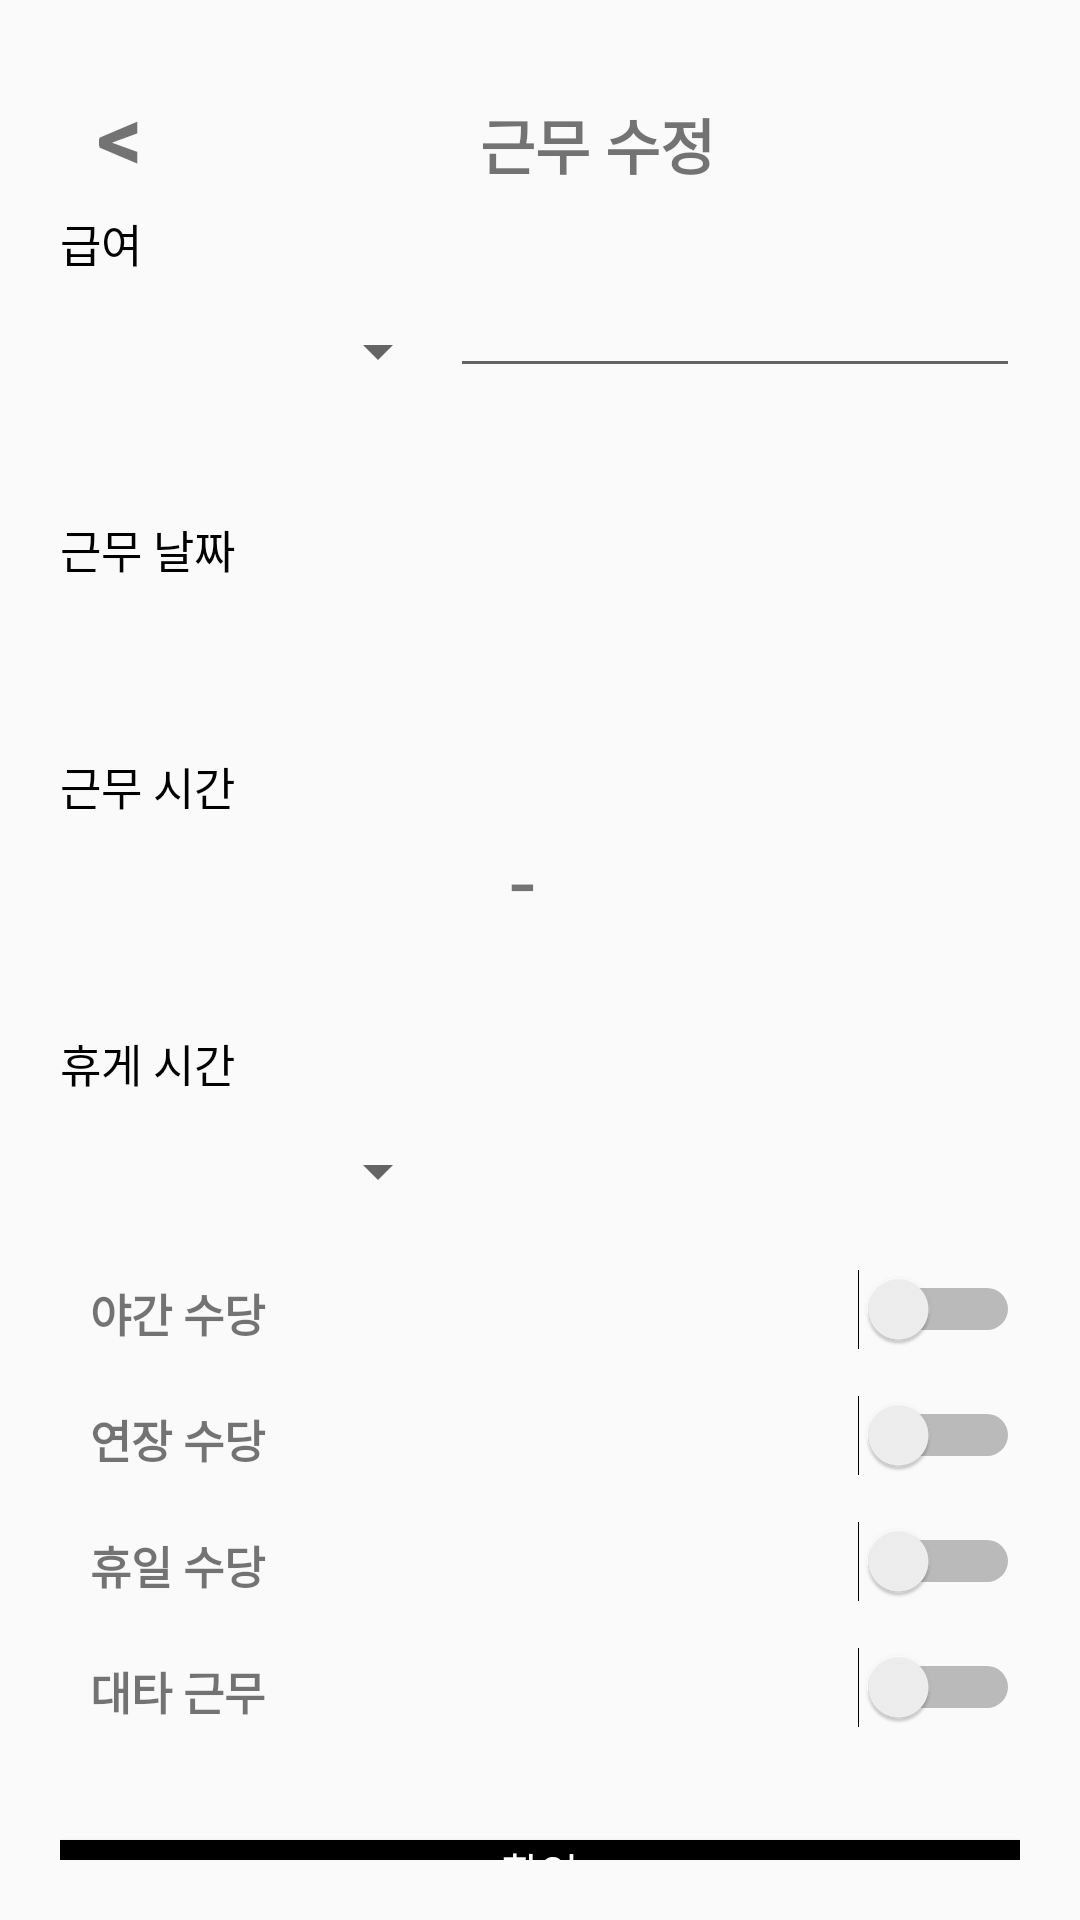

Write the Android layout XML for this screen, with the resource values it uses.
<!-- AndroidManifest.xml: application theme Theme.Capstone -->
<!-- res/layout/activity_workdetail_edit.xml -->
<?xml version="1.0" encoding="utf-8"?>
<LinearLayout xmlns:android="http://schemas.android.com/apk/res/android"
    android:layout_width="match_parent"
    android:layout_height="match_parent"
    android:orientation="vertical"
    android:padding="20dp">

    <LinearLayout
        android:layout_width="match_parent"
        android:layout_height="wrap_content"
        android:orientation="horizontal">
        <TextView
            android:id="@+id/btnBack"
            android:layout_width="40dp"
            android:layout_height="50dp"
            android:gravity="center"
            android:textSize="30sp"
            android:textStyle="bold"
            android:text="&lt;"/>

        <TextView
            android:layout_width="278dp"
            android:layout_height="wrap_content"
            android:text="근무 수정"
            android:textAlignment="center"
            android:textSize="20sp"
            android:textStyle="bold" />

        <TextView
            android:id="@+id/btnCorrect"
            android:layout_width="62dp"
            android:layout_height="50dp"
            android:gravity="center"
            android:text="삭제"
            android:textSize="18sp"
            android:textStyle="bold" />
    </LinearLayout>

    <TextView
        android:layout_width="wrap_content"
        android:layout_height="wrap_content"
        android:text="급여"
        android:textColor="@android:color/black"
        android:textSize="15dp" />

    <LinearLayout
        android:layout_width="match_parent"
        android:layout_height="wrap_content"
        android:layout_marginBottom="30dp">

        <Spinner
            android:id="@+id/spnPay"
            android:layout_width="130dp"
            android:layout_height="50dp"
            android:spinnerMode="dropdown" />

        <EditText
            android:id="@+id/money"
            android:layout_width="match_parent"
            android:layout_height="wrap_content"
            android:textSize="15dp"
            android:textColor="@android:color/black"/>
    </LinearLayout>

    <TextView
        android:layout_width="wrap_content"
        android:layout_height="wrap_content"
        android:text="근무 날짜"
        android:textSize="15dp"
        android:textColor="@android:color/black"/>
    <LinearLayout
        android:layout_width="match_parent"
        android:layout_height="wrap_content"
        android:orientation="vertical"
        android:layout_marginBottom="30dp">

        <TextView
            android:id="@+id/date"
            android:layout_width="match_parent"
            android:layout_height="wrap_content"
            android:textColor="@android:color/black"
            android:textSize="20dp" />

    </LinearLayout>

    <TextView
        android:layout_width="wrap_content"
        android:layout_height="wrap_content"
        android:text="근무 시간"
        android:textSize="15dp"
        android:textColor="@android:color/black"/>

    <LinearLayout
        android:layout_width="match_parent"
        android:layout_height="wrap_content"
        android:layout_marginBottom="30dp"
        android:orientation="horizontal">

        <TextView
            android:id="@+id/startTime"
            android:layout_width="150dp"
            android:layout_height="wrap_content"
            android:textAlignment="center"
            android:textColor="@android:color/black"
            android:textSize="20dp" />

        <TextView
            android:layout_width="wrap_content"
            android:layout_height="wrap_content"
            android:text="-"
            android:textSize="30dp"/>
        <TextView
            android:layout_width="150dp"
            android:layout_height="wrap_content"
            android:textSize="20dp"
            android:textAlignment="center"
            android:id="@+id/endTime"
            android:textColor="@android:color/black"/>
    </LinearLayout>

    <TextView
        android:layout_width="wrap_content"
        android:layout_height="wrap_content"
        android:text="휴게 시간"
        android:textColor="@android:color/black"
        android:textSize="15dp" />
    <Spinner
        android:id="@+id/spnRestTime"
        android:layout_width="130dp"
        android:layout_height="50dp"
        android:spinnerMode="dropdown"/>

    <LinearLayout
        android:layout_width="match_parent"
        android:layout_height="wrap_content">
        <TextView
            android:layout_width="200dp"
            android:layout_height="wrap_content"
            android:layout_margin="10dp"
            android:text="야간 수당"
            android:textStyle="bold"
            android:textSize="15sp"/>
        <Switch
            android:id="@+id/swNightPay"
            android:layout_width="match_parent"
            android:layout_height="match_parent"/>
    </LinearLayout>

    <LinearLayout
        android:layout_width="match_parent"
        android:layout_height="wrap_content">
        <TextView
            android:layout_width="200dp"
            android:layout_height="wrap_content"
            android:layout_margin="10dp"
            android:text="연장 수당"
            android:textStyle="bold"
            android:textSize="15sp"/>
        <Switch
            android:id="@+id/swPlusPay"
            android:layout_width="match_parent"
            android:layout_height="match_parent"/>
    </LinearLayout>

    <LinearLayout
        android:layout_width="match_parent"
        android:layout_height="wrap_content">
        <TextView
            android:layout_width="200dp"
            android:layout_height="wrap_content"
            android:layout_margin="10dp"
            android:text="휴일 수당"
            android:textStyle="bold"
            android:textSize="15sp"/>
        <Switch
            android:id="@+id/swHollidayPay"
            android:layout_width="match_parent"
            android:layout_height="match_parent"/>
    </LinearLayout>

        <LinearLayout
            android:layout_width="match_parent"
            android:layout_height="wrap_content">
            <TextView
                android:layout_width="200dp"
                android:layout_height="wrap_content"
                android:layout_margin="10dp"
                android:text="대타 근무"
                android:textStyle="bold"
                android:textSize="15sp"/>

            <Switch
                android:id="@+id/swServicePay"
                android:layout_width="match_parent"
                android:layout_height="match_parent" />
        </LinearLayout>





    <LinearLayout
        android:layout_width="match_parent"
        android:layout_height="wrap_content"
        android:orientation="vertical">
        <Button
            android:layout_width="350dp"
            android:layout_height="wrap_content"
            android:id="@+id/btnNext"
            android:layout_gravity="center"
            android:layout_marginTop="30dp"
            android:text="확인"
            android:background="@drawable/button_round_black"
            android:textColor="@android:color/white" />

    </LinearLayout>

</LinearLayout>
<!-- resources referenced by this layout -->
<resources>
  <!-- drawable button_round_black (drawable) -->
  <?xml version="1.0" encoding="utf-8"?>
  <shape xmlns:android="http://schemas.android.com/apk/res/android">
  
      <solid android:color="#000000" />
      <corners
          android:bottomLeftRadius="12dp"
          android:bottomRightRadius="12dp"
          android:topLeftRadius="12dp"
          android:topRightRadius="12dp" />
  </shape>
  <style name="Theme.Capstone" parent="Theme.AppCompat.Light">
          
          <item name="colorPrimary">@color/purple_500</item>
          <item name="colorPrimaryVariant">@color/purple_700</item>
          <item name="colorOnPrimary">@color/white</item>
          
          <item name="colorSecondary">@color/teal_200</item>
          <item name="colorSecondaryVariant">@color/teal_700</item>
          <item name="colorOnSecondary">@color/black</item>
          
          <item name="android:statusBarColor" tools:targetApi="l">?attr/colorPrimaryVariant</item>
          
          <item name="windowActionBar">false</item>
          <item name="windowNoTitle">true</item>
      </style>
  <color name="purple_500">#FF6200EE</color>
  <color name="purple_700">#FF3700B3</color>
  <color name="white">#FFFFFFFF</color>
  <color name="teal_200">#FF03DAC5</color>
  <color name="teal_700">#FF018786</color>
  <color name="black">#FF000000</color>
</resources>
